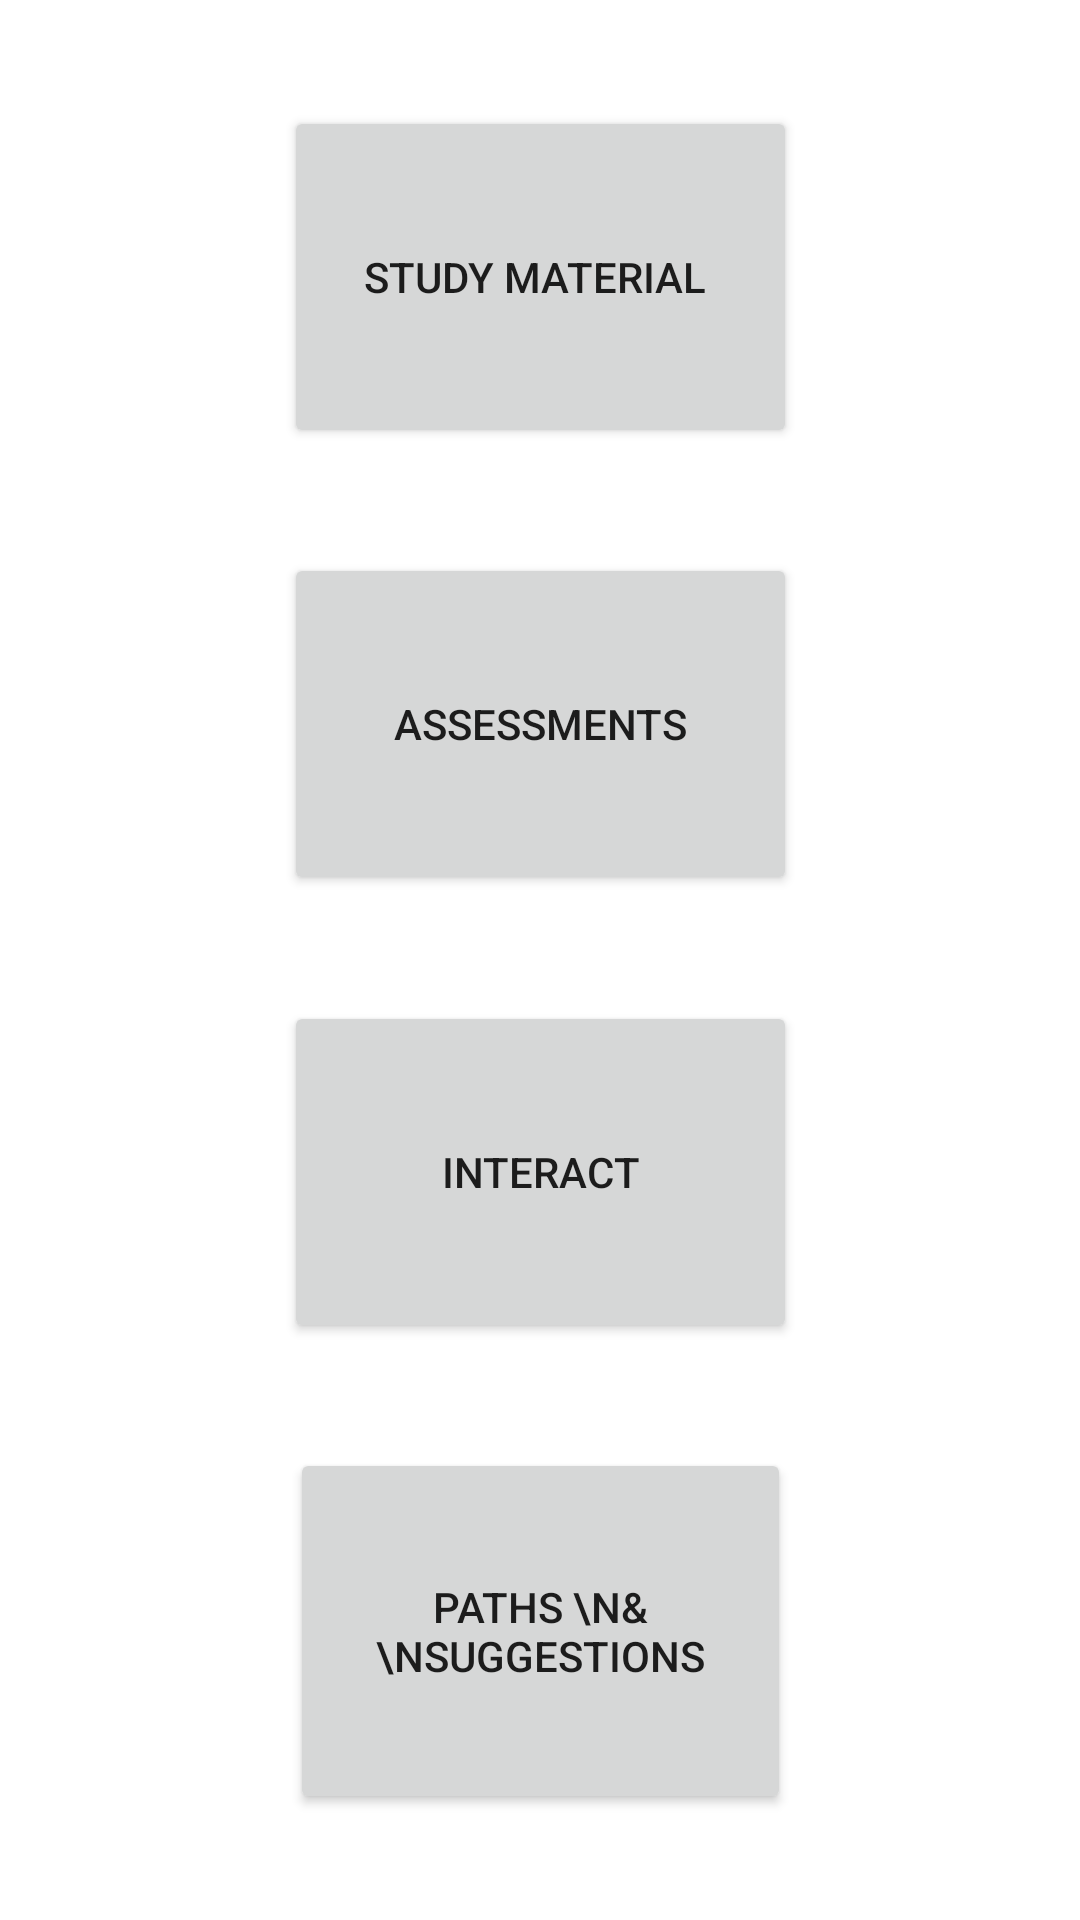

Reconstruct the res/layout file that produces this screen, plus the resources it refers to.
<!-- AndroidManifest.xml: application theme Theme.StudentsConnect -->
<!-- res/layout/activity_main.xml -->
<?xml version="1.0" encoding="utf-8"?>
<androidx.constraintlayout.widget.ConstraintLayout xmlns:android="http://schemas.android.com/apk/res/android"
    xmlns:app="http://schemas.android.com/apk/res-auto"
    xmlns:tools="http://schemas.android.com/tools"
    android:layout_width="match_parent"
    android:layout_height="match_parent"
    tools:context=".MainActivity">

    <Button
        android:id="@+id/pathsB"
        android:layout_width="167dp"
        android:layout_height="122dp"
        android:onClick="openPaths"
        android:text="PATHS \n&amp; \nsuggestions"
        app:layout_constraintBottom_toBottomOf="parent"
        app:layout_constraintEnd_toEndOf="parent"
        app:layout_constraintHorizontal_bias="0.5"
        app:layout_constraintStart_toStartOf="parent"
        app:layout_constraintTop_toBottomOf="@+id/InteractB"
        app:layout_constraintVertical_bias="0.5" />

    <Button
        android:id="@+id/materialB"
        android:layout_width="171dp"
        android:layout_height="114dp"
        android:onClick="openStudyMaterial"
        android:text="Study Material "
        app:layout_constraintBottom_toTopOf="@+id/assessmentsB"
        app:layout_constraintEnd_toEndOf="parent"
        app:layout_constraintHorizontal_bias="0.5"
        app:layout_constraintStart_toStartOf="parent"
        app:layout_constraintTop_toTopOf="parent"
        app:layout_constraintVertical_bias="0.5" />

    <Button
        android:id="@+id/assessmentsB"
        android:layout_width="171dp"
        android:layout_height="114dp"
        android:onClick="openAssessments"
        android:text="Assessments"
        app:layout_constraintBottom_toTopOf="@+id/InteractB"
        app:layout_constraintEnd_toEndOf="parent"
        app:layout_constraintHorizontal_bias="0.5"
        app:layout_constraintStart_toStartOf="parent"
        app:layout_constraintTop_toBottomOf="@+id/materialB"
        app:layout_constraintVertical_bias="0.5" />

    <Button
        android:id="@+id/InteractB"
        android:layout_width="171dp"
        android:layout_height="114dp"
        android:onClick="openChatRoom"
        android:text="Interact"
        app:layout_constraintBottom_toTopOf="@+id/pathsB"
        app:layout_constraintEnd_toEndOf="parent"
        app:layout_constraintHorizontal_bias="0.5"
        app:layout_constraintStart_toStartOf="parent"
        app:layout_constraintTop_toBottomOf="@+id/assessmentsB"
        app:layout_constraintVertical_bias="0.5" />

</androidx.constraintlayout.widget.ConstraintLayout>
<!-- resources referenced by this layout -->
<resources>
  <style name="Theme.StudentsConnect" parent="Theme.MaterialComponents.DayNight.DarkActionBar">
          
          <item name="colorPrimary">@color/purple_500</item>
          <item name="colorPrimaryVariant">@color/purple_700</item>
          <item name="colorOnPrimary">@color/white</item>
          
          <item name="colorSecondary">@color/teal_200</item>
          <item name="colorSecondaryVariant">@color/teal_700</item>
          <item name="colorOnSecondary">@color/black</item>
          
          <item name="android:statusBarColor">?attr/colorPrimaryVariant</item>
          
      </style>
  <!-- not gathered from this repository: default colours our renderer supplied (Android Studio template values) -->
  <color name="purple_500">#FF6200EE</color>
  <color name="purple_700">#FF3700B3</color>
  <color name="teal_200">#FF03DAC5</color>
  <color name="teal_700">#FF018786</color>
  <color name="black">#FF000000</color>
  <color name="white">#FFFFFFFF</color>
</resources>
